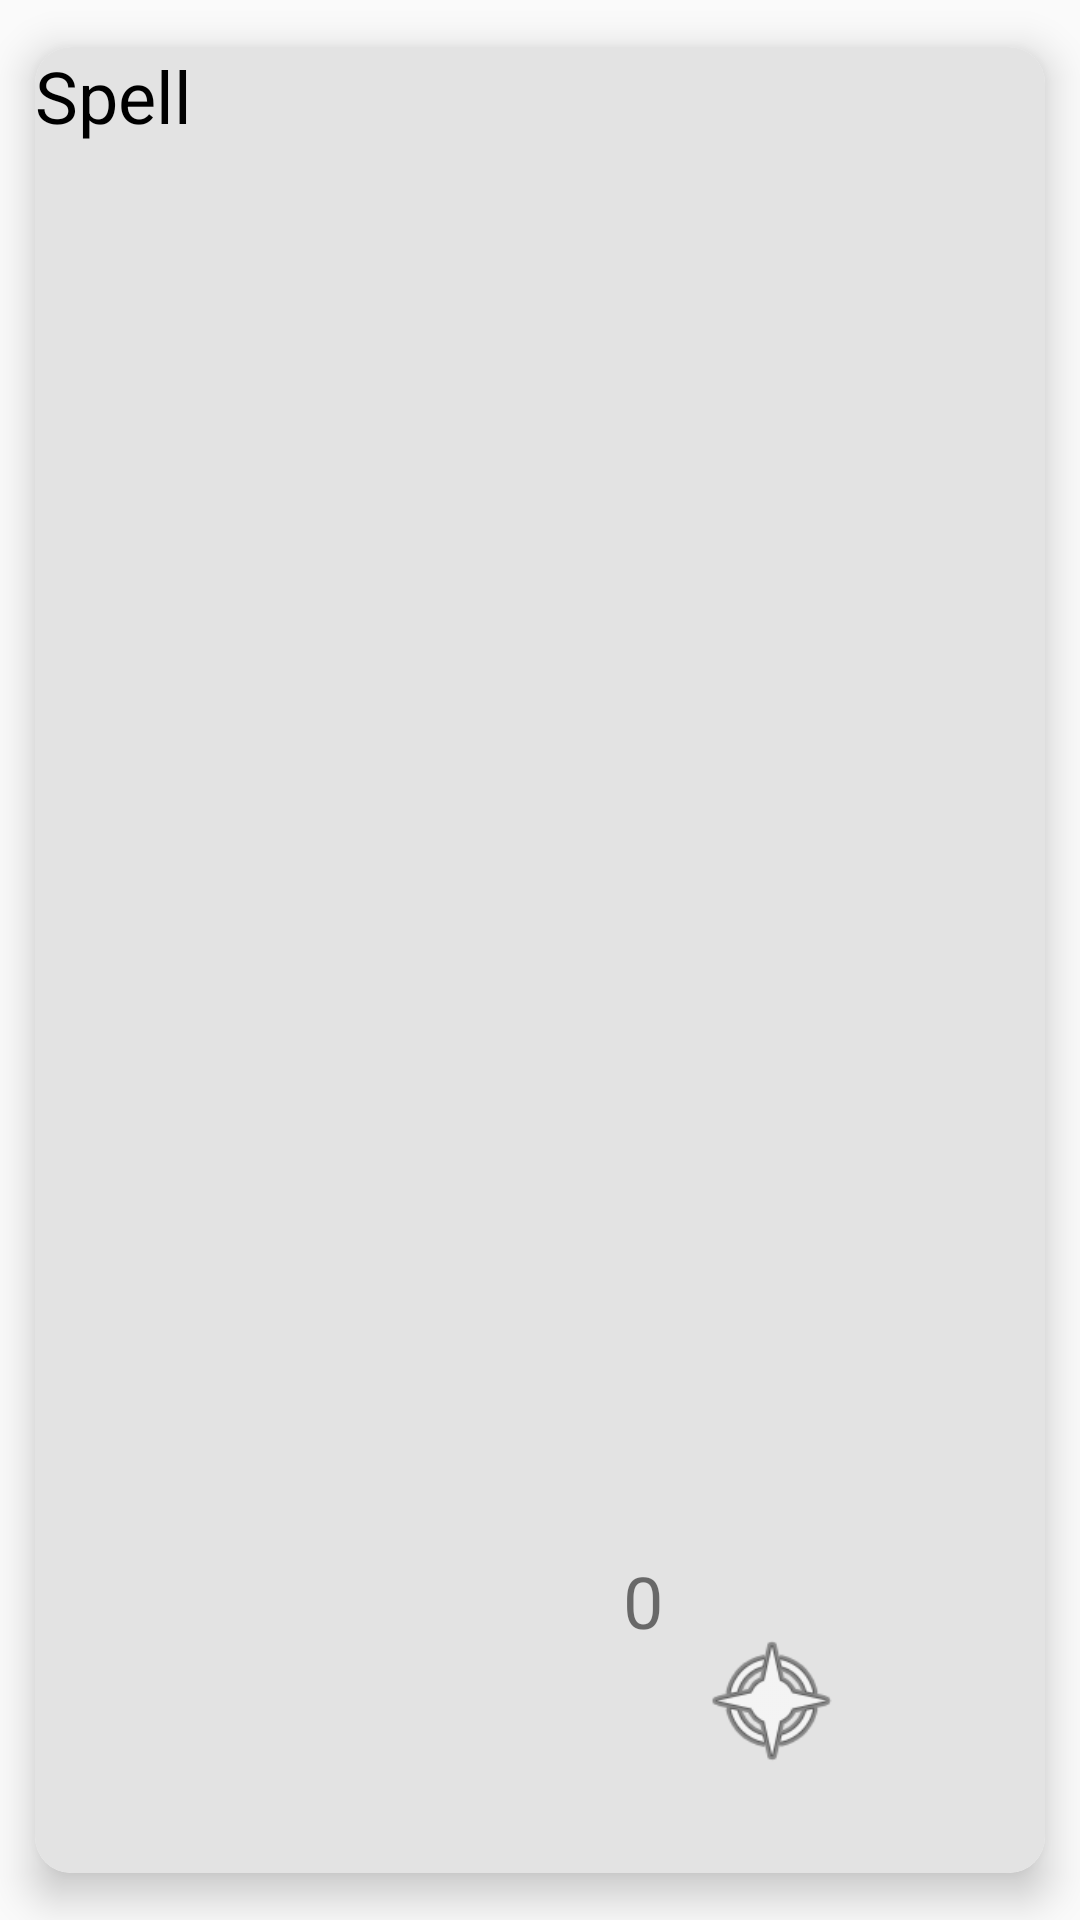

Reconstruct the res/layout file that produces this screen, plus the resources it refers to.
<!-- AndroidManifest.xml: application theme Theme.AppCompat.Light.NoActionBar -->
<!-- res/layout/cell_spell.xml -->
<?xml version="1.0" encoding="utf-8"?>
<androidx.cardview.widget.CardView xmlns:android="http://schemas.android.com/apk/res/android"
    xmlns:app="http://schemas.android.com/apk/res-auto"
    xmlns:tools="http://schemas.android.com/tools"
    android:layout_width="match_parent"
    android:layout_height="wrap_content"
    app:cardCornerRadius="@dimen/card_corner_radius"
    app:cardElevation="@dimen/card_elevation"
    app:cardUseCompatPadding="true">


    <androidx.constraintlayout.widget.ConstraintLayout
        android:id="@+id/cell_spell_main_layout"
        android:layout_width="match_parent"
        android:layout_height="match_parent"
        android:background="@color/cell_background_color">

        <ImageButton
            android:id="@+id/cell_spell_imageButton_action"
            android:layout_width="wrap_content"
            android:layout_height="wrap_content"
            android:visibility="gone"
            app:layout_constraintStart_toStartOf="parent"
            app:layout_constraintTop_toTopOf="parent" />

        <TextView
            android:id="@+id/cell_spell_textView_name"
            android:layout_width="wrap_content"
            android:layout_height="wrap_content"
            android:enabled="false"
            android:text="Spell"
            android:textColor="@drawable/edit_text_selector"
            android:textSize="@dimen/text_size_normal"
            app:layout_constraintEnd_toEndOf="parent"
            app:layout_constraintHorizontal_bias="0.0"
            app:layout_constraintStart_toEndOf="@+id/cell_spell_imageButton_action"
            app:layout_constraintTop_toTopOf="parent" />

        <TextView
            android:id="@+id/cell_spell_textView_power"
            android:layout_width="36dp"
            android:layout_height="@dimen/icon_size_normal"
            android:gravity="center"
            android:textSize="@dimen/text_size_normal"
            app:layout_constraintBottom_toBottomOf="parent"
            app:layout_constraintEnd_toStartOf="@+id/cell_spell_imageView_effect"
            app:layout_constraintTop_toBottomOf="@+id/cell_spell_textView_name" />

        <ImageView
            android:id="@+id/cell_spell_imageView_effect"
            android:layout_width="@dimen/icon_size_normal"
            android:layout_height="@dimen/icon_size_normal"
            android:layout_marginEnd="16dp"
            app:layout_constraintBottom_toBottomOf="parent"
            app:layout_constraintEnd_toStartOf="@+id/cell_spell_textView_energy"
            app:layout_constraintTop_toTopOf="@+id/cell_spell_textView_power" />

        <TextView
            android:id="@+id/cell_spell_textView_energy"
            android:layout_width="36dp"
            android:layout_height="@dimen/icon_size_normal"
            android:gravity="center"
            android:text="0"
            android:textSize="@dimen/text_size_normal"
            app:layout_constraintBottom_toBottomOf="parent"
            app:layout_constraintEnd_toStartOf="@+id/cell_spell_imageView_energy"
            app:layout_constraintTop_toTopOf="@+id/cell_spell_imageView_effect" />

        <ImageView
            android:id="@+id/cell_spell_imageView_energy"
            android:layout_width="@dimen/icon_size_normal"
            android:layout_height="@dimen/icon_size_normal"
            android:layout_marginEnd="16dp"
            app:layout_constraintBottom_toBottomOf="parent"
            app:layout_constraintEnd_toStartOf="@+id/cell_spell_textView_element"
            app:layout_constraintTop_toTopOf="@+id/cell_spell_textView_energy"
            app:srcCompat="@android:drawable/ic_menu_compass" />

        <TextView
            android:id="@+id/cell_spell_textView_element"
            android:layout_width="@dimen/icon_size_normal"
            android:layout_height="@dimen/icon_size_normal"
            app:layout_constraintBottom_toBottomOf="parent"
            app:layout_constraintEnd_toEndOf="parent"
            app:layout_constraintTop_toTopOf="@+id/cell_spell_imageView_energy" />

        <ImageView
            android:id="@+id/cell_spell_mastery_imageView"
            android:layout_width="@dimen/icon_size_normal"
            android:layout_height="@dimen/icon_size_normal"
            android:layout_marginEnd="@dimen/margin_horizontal_small"
            android:visibility="gone"
            app:layout_constraintBottom_toBottomOf="parent"
            app:layout_constraintEnd_toStartOf="@+id/cell_spell_textView_power"
            app:layout_constraintTop_toBottomOf="@+id/cell_spell_textView_name"
            app:srcCompat="@android:drawable/btn_star_big_on"
            tools:visibility="visible" />

    </androidx.constraintlayout.widget.ConstraintLayout>
</androidx.cardview.widget.CardView>
<!-- resources referenced by this layout -->
<resources>
  <color name="cell_background_color">#E3E3E3</color>
  <dimen name="card_corner_radius">12dp</dimen>
  <dimen name="card_elevation">8dp</dimen>
  <dimen name="icon_size_normal">50dp </dimen>
  <dimen name="margin_horizontal_small">16dp</dimen>
  <dimen name="text_size_normal">24sp</dimen>
  <!-- drawable edit_text_selector (drawable) -->
  <?xml version="1.0" encoding="utf-8"?>
  <selector xmlns:android="http://schemas.android.com/apk/res/android">
      <item android:state_enabled="true" android:color="@color/enable"/>
      <item android:state_enabled="false" android:color="@color/disabled"/>
  </selector>
  <color name="enable">#000000</color>
  <color name="disabled">#000000</color>
</resources>
